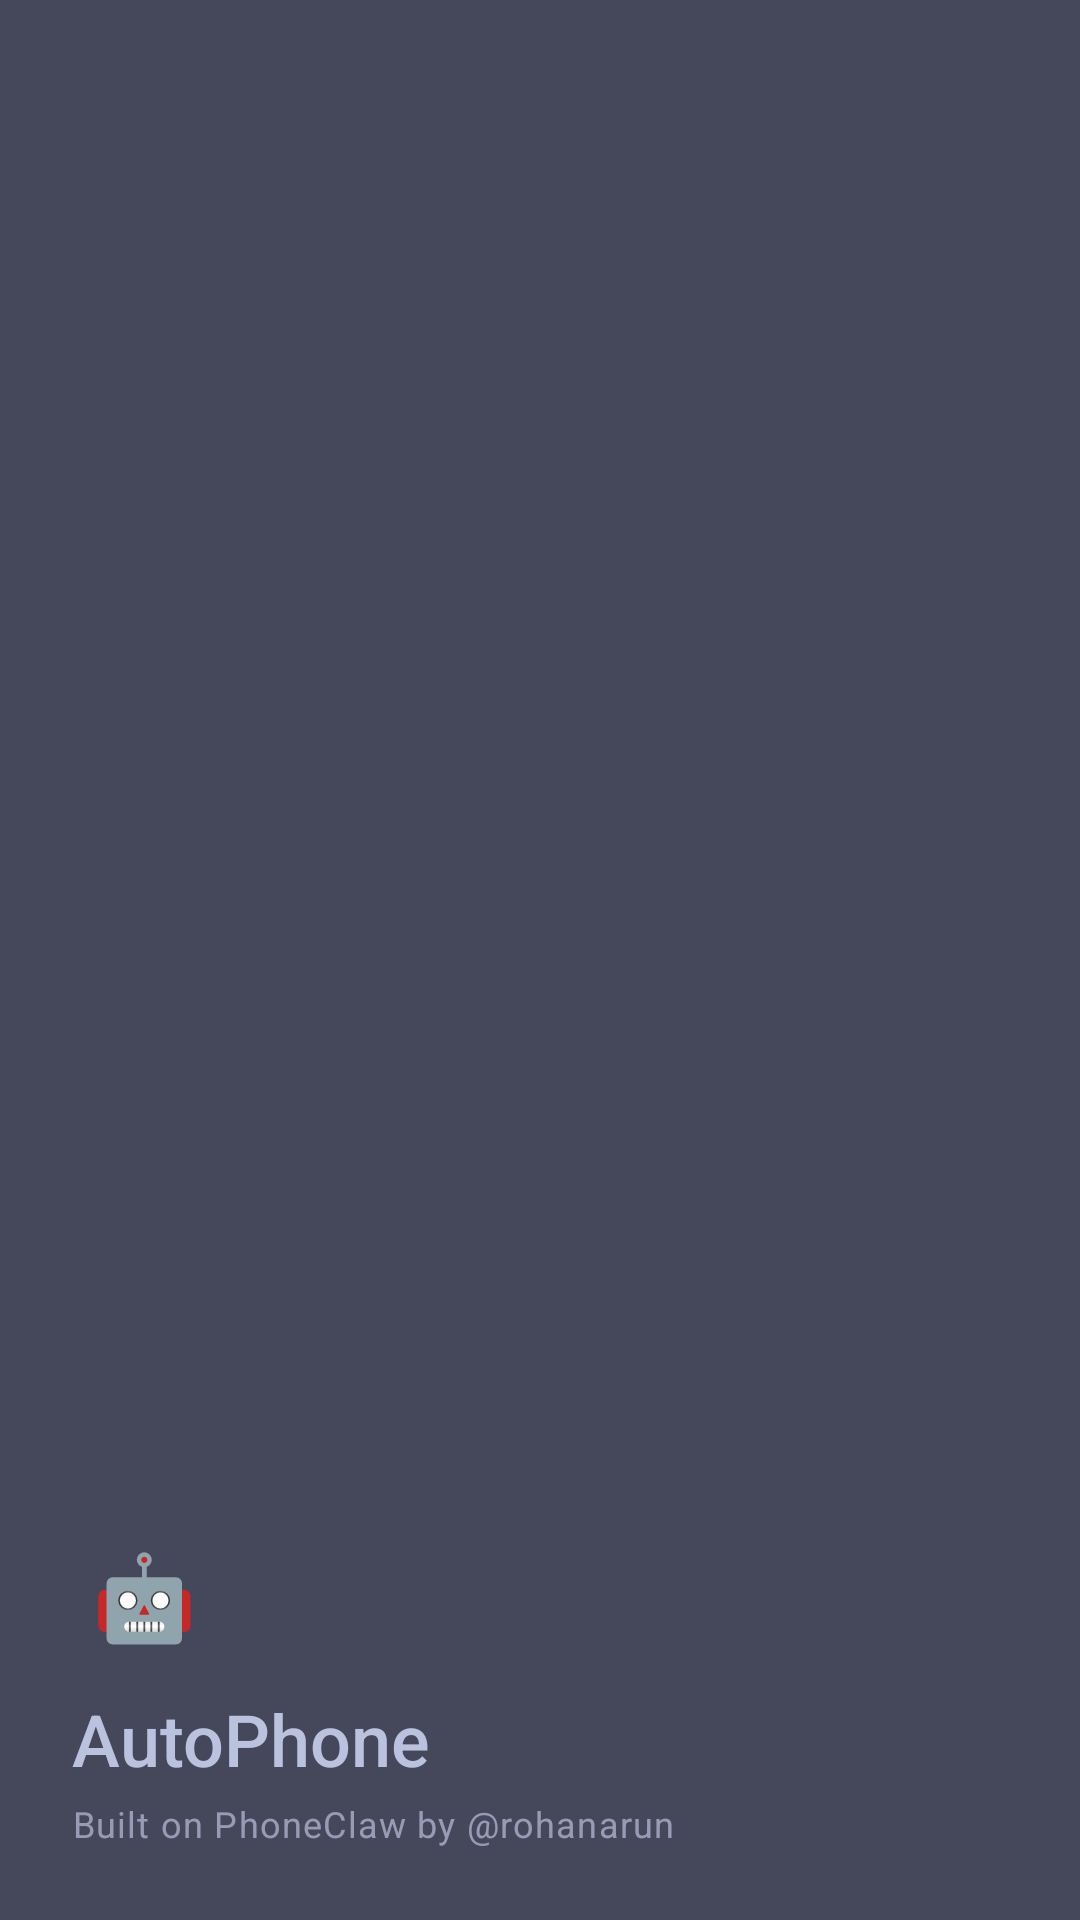

The Android layout XML behind this screen, and the referenced resources:
<!-- AndroidManifest.xml: application theme Theme.AutoPhone -->
<!-- res/layout/nav_header_main.xml -->
<?xml version="1.0" encoding="utf-8"?>
<LinearLayout xmlns:android="http://schemas.android.com/apk/res/android"
    xmlns:app="http://schemas.android.com/apk/res-auto"
    android:layout_width="match_parent"
    android:layout_height="@dimen/nav_header_height"
    android:background="?attr/colorSurfaceVariant"
    android:orientation="vertical"
    android:gravity="bottom"
    android:paddingStart="@dimen/spacing_lg"
    android:paddingEnd="@dimen/spacing_lg"
    android:paddingTop="@dimen/spacing_lg"
    android:paddingBottom="@dimen/spacing_lg">

    
    <TextView
        android:layout_width="@dimen/touch_min"
        android:layout_height="@dimen/touch_min"
        android:text="🤖"
        android:textSize="@dimen/avatar_text_size"
        android:gravity="center"
        android:background="?attr/colorPrimaryContainer"
        android:foreground="?attr/selectableItemBackgroundBorderless"
        android:layout_marginBottom="@dimen/spacing_sm"
        android:clickable="false" />

    
    <TextView
        android:layout_width="wrap_content"
        android:layout_height="wrap_content"
        android:text="AutoPhone"
        android:textAppearance="@style/TextAppearance.Material3.HeadlineSmall"
        android:textColor="?attr/colorOnSurfaceVariant"
        android:fontFamily="sans-serif-medium" />

    
    <TextView
        android:layout_width="wrap_content"
        android:layout_height="wrap_content"
        android:text="Built on PhoneClaw by @rohanarun"
        android:textAppearance="@style/TextAppearance.Material3.BodySmall"
        android:textColor="?attr/colorOnSurfaceVariant"
        android:alpha="0.7"
        android:layout_marginTop="@dimen/spacing_xs" />

</LinearLayout>
<!-- resources referenced by this layout -->
<resources>
  <dimen name="avatar_text_size">28sp</dimen>
  <dimen name="nav_header_height">160dp</dimen>
  <dimen name="spacing_lg">24dp</dimen>
  <dimen name="spacing_sm">8dp</dimen>
  <dimen name="spacing_xs">4dp</dimen>
  <dimen name="touch_min">48dp</dimen>
  <style name="Theme.AutoPhone" parent="Theme.Material3.Dark.NoActionBar">
          
          <item name="colorPrimary">@color/blue</item>
          <item name="colorOnPrimary">@color/crust</item>
          <item name="colorPrimaryContainer">@color/surface1</item>
          <item name="colorOnPrimaryContainer">@color/text</item>
          
          <item name="colorSecondary">@color/mauve</item>
          <item name="colorTertiary">@color/green</item>
          
          <item name="colorSurface">@color/surface0</item>
          <item name="colorOnSurface">@color/text</item>
          <item name="colorSurfaceVariant">@color/surface1</item>
          <item name="colorOnSurfaceVariant">@color/subtext1</item>
          <item name="colorOutline">@color/surface2</item>
          
          <item name="colorError">@color/red</item>
          <item name="colorOnError">@color/crust</item>
          
          <item name="android:colorBackground">@color/base</item>
          <item name="android:windowBackground">@color/base</item>
          
          <item name="android:statusBarColor">@color/mantle</item>
          <item name="android:navigationBarColor">@color/mantle</item>
          <item name="android:windowLightStatusBar" tools:targetApi="23">false</item>
          
          <item name="materialAlertDialogTheme">@style/AutoPhone.Dialog</item>
          <item name="bottomSheetDialogTheme">@style/AutoPhone.BottomSheet</item>
      </style>
  <color name="blue">#89b4fa</color>
  <color name="crust">#11111b</color>
  <color name="surface1">#45475a</color>
  <color name="text">#cdd6f4</color>
  <color name="mauve">#cba6f7</color>
  <color name="green">#a6e3a1</color>
  <color name="surface0">#313244</color>
  <color name="subtext1">#bac2de</color>
  <color name="surface2">#585b70</color>
  <color name="red">#f38ba8</color>
  <color name="base">#1e1e2e</color>
  <color name="mantle">#181825</color>
  <style name="AutoPhone.Dialog" parent="ThemeOverlay.Material3.MaterialAlertDialog">
          <item name="colorSurface">@color/surface0</item>
          <item name="colorOnSurface">@color/text</item>
          <item name="colorPrimary">@color/blue</item>
          <item name="android:windowMinWidthMajor">90%</item>
          <item name="android:windowMinWidthMinor">90%</item>
      </style>
  <style name="AutoPhone.BottomSheet" parent="ThemeOverlay.Material3.BottomSheetDialog">
          <item name="bottomSheetStyle">@style/AutoPhone.BottomSheetModal</item>
      </style>
  <style name="AutoPhone.BottomSheetModal" parent="Widget.Material3.BottomSheet.Modal">
          <item name="backgroundTint">@color/surface0</item>
      </style>
</resources>
